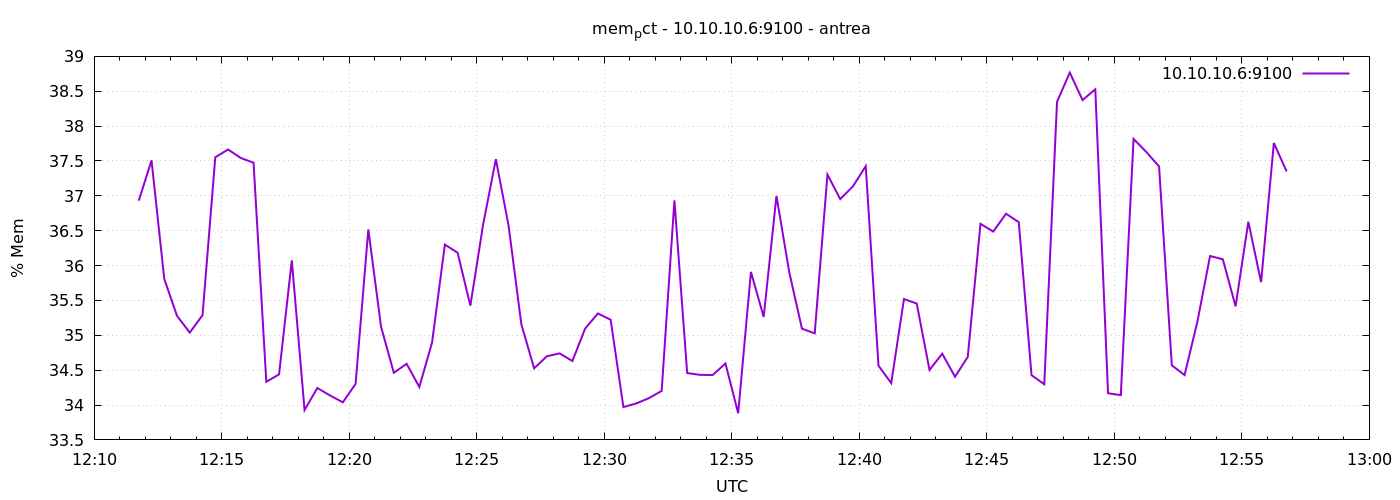

Data behind this chart, as committed beside it:
1777896705	36.93075775939032
1777896735	37.51
1777896765	35.81
1777896795	35.28
1777896825	35.04
1777896855	35.29
1777896885	37.55
1777896915	37.66
1777896945	37.54
1777896975	37.47
1777897005	34.33
1777897035	34.44
1777897065	36.07
1777897095	33.93
1777897125	34.24
1777897155	34.14
1777897185	34.04
1777897215	34.3
1777897245	36.52
1777897275	35.12
1777897305	34.46
1777897335	34.59
1777897365	34.26
1777897395	34.9
1777897425	36.3
1777897455	36.18
1777897485	35.43
1777897515	36.59
1777897545	37.53
1777897575	36.57
1777897605	35.15
1777897635	34.53
1777897665	34.7
1777897695	34.74
1777897725	34.63
1777897755	35.1
1777897785	35.31
1777897815	35.22
1777897845	33.97
1777897875	34.02
1777897905	34.1
1777897935	34.2
1777897965	36.93
1777897995	34.46
1777898025	34.43
1777898055	34.43
1777898085	34.6
1777898115	33.88
1777898145	35.91
1777898175	35.26
1777898205	37
1777898235	35.91
1777898265	35.1
1777898295	35.03
1777898325	37.3
1777898355	36.95
1777898385	37.14
1777898415	37.43
1777898445	34.56
1777898475	34.31
1777898505	35.52
... 30 more rows
